The GitHub repository YASHU-B/final-year-project contains a labelled image folder "skin_gate_3class" with 3 categories: lesion skin, non skin, normal skin. Examples follow, each with its label.

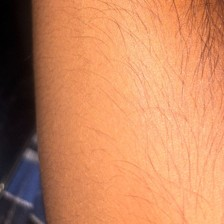
Label: normal skin

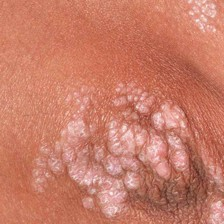
Label: lesion skin

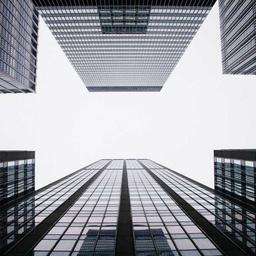
Label: non skin

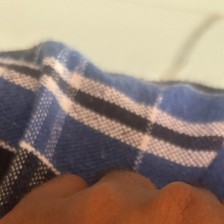
Label: normal skin

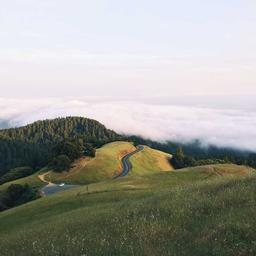
Label: non skin

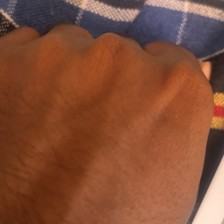
Label: normal skin
